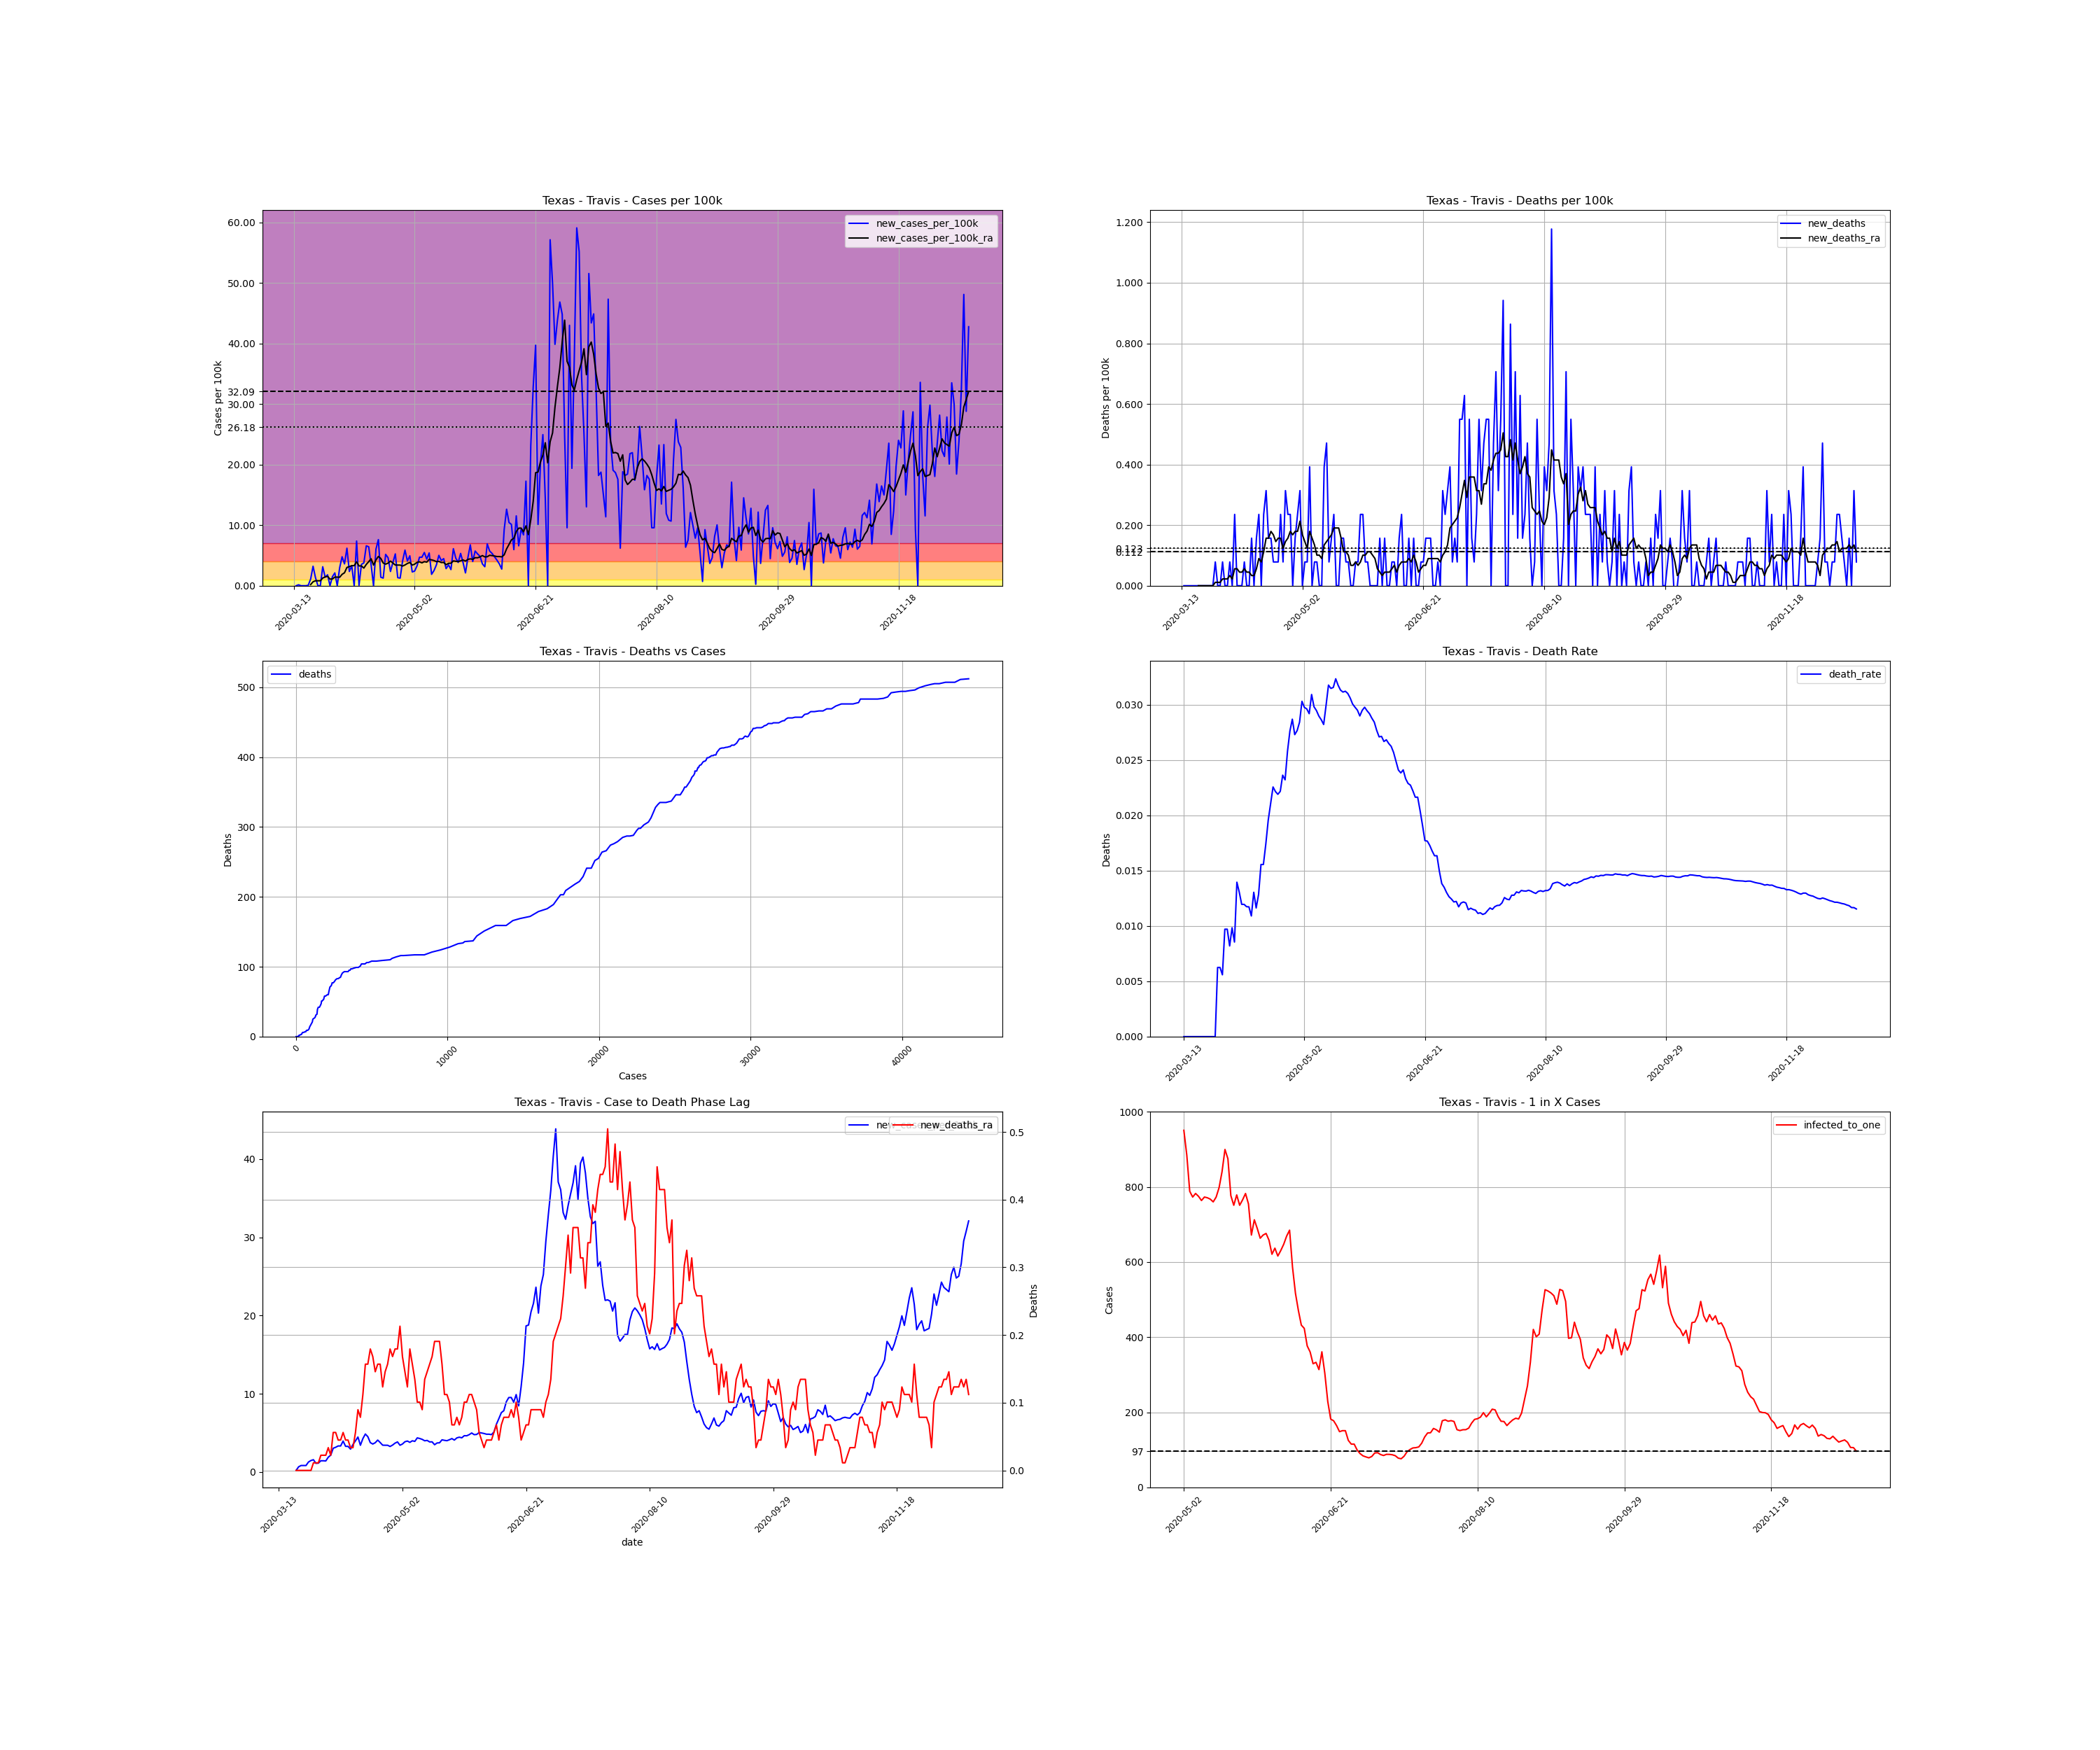

Values plotted in this chart, from the file beside it:
, date, county, state, fips, cases, deaths, COUNTY, STNAME, CTYNAME, POPESTIMATE2019, cases_per_100k, deaths_per_100k, death_rate, new_cases, new_cases_per_100k, new_deaths, new_cases_per_100k_ra, new_deaths_ra, active_cases, infected_to_one
86433, 2020-03-13, Travis, Texas, 48453, 4, 0.0, 453, Texas, Travis, 1273954, 0.314, 0.0, 0.0, , , , , , , 
86434, 2020-03-14, Travis, Texas, 48453, 4, 0.0, 453, Texas, Travis, 1273954, 0.314, 0.0, 0.0, 0.0, 0.0, 0.0, , , , 
86435, 2020-03-15, Travis, Texas, 48453, 6, 0.0, 453, Texas, Travis, 1273954, 0.471, 0.0, 0.0, 2.0, 0.157, 0.0, , , , 
86436, 2020-03-16, Travis, Texas, 48453, 6, 0.0, 453, Texas, Travis, 1273954, 0.471, 0.0, 0.0, 0.0, 0.0, 0.0, , , , 
86437, 2020-03-17, Travis, Texas, 48453, 6, 0.0, 453, Texas, Travis, 1273954, 0.471, 0.0, 0.0, 0.0, 0.0, 0.0, , , , 
86438, 2020-03-18, Travis, Texas, 48453, 6, 0.0, 453, Texas, Travis, 1273954, 0.471, 0.0, 0.0, 0.0, 0.0, 0.0, , , , 
86439, 2020-03-19, Travis, Texas, 48453, 7, 0.0, 453, Texas, Travis, 1273954, 0.5495, 0.0, 0.0, 1.0, 0.0785, 0.0, , , , 
86440, 2020-03-20, Travis, Texas, 48453, 21, 0.0, 453, Texas, Travis, 1273954, 1.648, 0.0, 0.0, 14.0, 1.099, 0.0, 0.1906, 0.0, , 
86441, 2020-03-21, Travis, Texas, 48453, 62, 0.0, 453, Texas, Travis, 1273954, 4.867, 0.0, 0.0, 41.0, 3.218, 0.0, 0.6504, 0.0, 58.0, 5491
86442, 2020-03-22, Travis, Texas, 48453, 79, 0.0, 453, Texas, Travis, 1273954, 6.201, 0.0, 0.0, 17.0, 1.334, 0.0, 0.8186, 0.0, 75.0, 4247
86443, 2020-03-23, Travis, Texas, 48453, 79, 0.0, 453, Texas, Travis, 1273954, 6.201, 0.0, 0.0, 0.0, 0.0, 0.0, 0.8186, 0.0, 73.0, 4363
86444, 2020-03-24, Travis, Texas, 48453, 79, 0.0, 453, Texas, Travis, 1273954, 6.201, 0.0, 0.0, 0.0, 0.0, 0.0, 0.8186, 0.0, 73.0, 4363
86445, 2020-03-25, Travis, Texas, 48453, 119, 0.0, 453, Texas, Travis, 1273954, 9.341, 0.0, 0.0, 40.0, 3.14, 0.0, 1.267, 0.0, 113.0, 2818
86446, 2020-03-26, Travis, Texas, 48453, 137, 0.0, 453, Texas, Travis, 1273954, 10.75, 0.0, 0.0, 18.0, 1.413, 0.0, 1.458, 0.0, 131.0, 2431
86447, 2020-03-27, Travis, Texas, 48453, 160, 1.0, 453, Texas, Travis, 1273954, 12.56, 0.0785, 0.00625, 23.0, 1.805, 0.0785, 1.559, 0.01121, 153.0, 2082
86448, 2020-03-28, Travis, Texas, 48453, 160, 1.0, 453, Texas, Travis, 1273954, 12.56, 0.0785, 0.00625, 0.0, 0.0, 0.0, 1.099, 0.01121, 139.0, 2291
86449, 2020-03-29, Travis, Texas, 48453, 179, 1.0, 453, Texas, Travis, 1273954, 14.05, 0.0785, 0.005587, 19.0, 1.491, 0.0, 1.121, 0.01121, 117.0, 2722
86450, 2020-03-30, Travis, Texas, 48453, 206, 2.0, 453, Texas, Travis, 1273954, 16.17, 0.157, 0.009709, 27.0, 2.119, 0.0785, 1.424, 0.02243, 127.0, 2508
86451, 2020-03-31, Travis, Texas, 48453, 206, 2.0, 453, Texas, Travis, 1273954, 16.17, 0.157, 0.009709, 0.0, 0.0, 0.0, 1.424, 0.02243, 127.0, 2508
86452, 2020-04-01, Travis, Texas, 48453, 244, 2.0, 453, Texas, Travis, 1273954, 19.15, 0.157, 0.008197, 38.0, 2.983, 0.0, 1.402, 0.02243, 165.0, 1930
86453, 2020-04-02, Travis, Texas, 48453, 305, 3.0, 453, Texas, Travis, 1273954, 23.94, 0.2355, 0.009836, 61.0, 4.788, 0.0785, 1.884, 0.03364, 186.0, 1712
86454, 2020-04-03, Travis, Texas, 48453, 351, 3.0, 453, Texas, Travis, 1273954, 27.55, 0.2355, 0.008547, 46.0, 3.611, 0.0, 2.142, 0.02243, 214.0, 1488
86455, 2020-04-04, Travis, Texas, 48453, 430, 6.0, 453, Texas, Travis, 1273954, 33.75, 0.471, 0.01395, 79.0, 6.201, 0.2355, 3.028, 0.05607, 270.0, 1180
86456, 2020-04-05, Travis, Texas, 48453, 460, 6.0, 453, Texas, Travis, 1273954, 36.11, 0.471, 0.01304, 30.0, 2.355, 0.0, 3.151, 0.05607, 300.0, 1062
86457, 2020-04-06, Travis, Texas, 48453, 502, 6.0, 453, Texas, Travis, 1273954, 39.4, 0.471, 0.01195, 42.0, 3.297, 0.0, 3.319, 0.04485, 323.0, 986
86458, 2020-04-07, Travis, Texas, 48453, 502, 6.0, 453, Texas, Travis, 1273954, 39.4, 0.471, 0.01195, 0.0, 0.0, 0.0, 3.319, 0.04485, 296.0, 1076
86459, 2020-04-08, Travis, Texas, 48453, 596, 7.0, 453, Texas, Travis, 1273954, 46.78, 0.5495, 0.01174, 94.0, 7.379, 0.0785, 3.947, 0.05607, 390.0, 816.6
86460, 2020-04-09, Travis, Texas, 48453, 597, 7.0, 453, Texas, Travis, 1273954, 46.86, 0.5495, 0.01173, 1.0, 0.0785, 0.0, 3.274, 0.04485, 353.0, 902.2
86461, 2020-04-10, Travis, Texas, 48453, 642, 7.0, 453, Texas, Travis, 1273954, 50.39, 0.5495, 0.0109, 45.0, 3.532, 0.0, 3.263, 0.04485, 337.0, 945.1
86462, 2020-04-11, Travis, Texas, 48453, 690, 9.0, 453, Texas, Travis, 1273954, 54.16, 0.7065, 0.01304, 48.0, 3.768, 0.157, 2.916, 0.03364, 339.0, 939.5
86463, 2020-04-12, Travis, Texas, 48453, 774, 9.0, 453, Texas, Travis, 1273954, 60.76, 0.7065, 0.01163, 84.0, 6.594, 0.0, 3.521, 0.03364, 344.0, 925.8
86464, 2020-04-13, Travis, Texas, 48453, 856, 11.0, 453, Texas, Travis, 1273954, 67.19, 0.8635, 0.01285, 82.0, 6.437, 0.157, 3.97, 0.05607, 396.0, 804.3
86465, 2020-04-14, Travis, Texas, 48453, 900, 14.0, 453, Texas, Travis, 1273954, 70.65, 1.099, 0.01556, 44.0, 3.454, 0.2355, 4.463, 0.08971, 398.0, 800.2
86466, 2020-04-15, Travis, Texas, 48453, 900, 14.0, 453, Texas, Travis, 1273954, 70.65, 1.099, 0.01556, 0.0, 0.0, 0.0, 3.409, 0.0785, 398.0, 800.2
86467, 2020-04-16, Travis, Texas, 48453, 977, 17.0, 453, Texas, Travis, 1273954, 76.69, 1.334, 0.0174, 77.0, 6.044, 0.2355, 4.261, 0.1121, 381.0, 835.9
86468, 2020-04-17, Travis, Texas, 48453, 1074, 21.0, 453, Texas, Travis, 1273954, 84.3, 1.648, 0.01955, 97.0, 7.614, 0.314, 4.844, 0.157, 477.0, 667.7
86469, 2020-04-18, Travis, Texas, 48453, 1092, 23.0, 453, Texas, Travis, 1273954, 85.72, 1.805, 0.02106, 18.0, 1.413, 0.157, 4.508, 0.157, 450.0, 707.8
86470, 2020-04-19, Travis, Texas, 48453, 1108, 25.0, 453, Texas, Travis, 1273954, 86.97, 1.962, 0.02256, 16.0, 1.256, 0.157, 3.745, 0.1794, 418.0, 761.9
86471, 2020-04-20, Travis, Texas, 48453, 1174, 26.0, 453, Texas, Travis, 1273954, 92.15, 2.041, 0.02215, 66.0, 5.181, 0.0785, 3.566, 0.1682, 400.0, 796.2
86472, 2020-04-21, Travis, Texas, 48453, 1233, 27.0, 453, Texas, Travis, 1273954, 96.79, 2.119, 0.0219, 59.0, 4.631, 0.0785, 3.734, 0.1458, 377.0, 844.8
86473, 2020-04-22, Travis, Texas, 48453, 1263, 28.0, 453, Texas, Travis, 1273954, 99.14, 2.198, 0.02217, 30.0, 2.355, 0.0785, 4.071, 0.157, 363.0, 877.4
86474, 2020-04-23, Travis, Texas, 48453, 1312, 31.0, 453, Texas, Travis, 1273954, 103, 2.433, 0.02363, 49.0, 3.846, 0.2355, 3.757, 0.157, 412.0, 773
86475, 2020-04-24, Travis, Texas, 48453, 1379, 32.0, 453, Texas, Travis, 1273954, 108.2, 2.512, 0.02321, 67.0, 5.259, 0.0785, 3.42, 0.1234, 402.0, 792.3
86476, 2020-04-25, Travis, Texas, 48453, 1396, 36.0, 453, Texas, Travis, 1273954, 109.6, 2.826, 0.02579, 17.0, 1.334, 0.314, 3.409, 0.1458, 322.0, 989.1
86477, 2020-04-26, Travis, Texas, 48453, 1412, 39.0, 453, Texas, Travis, 1273954, 110.8, 3.061, 0.02762, 16.0, 1.256, 0.2355, 3.409, 0.157, 320.0, 995.3
86478, 2020-04-27, Travis, Texas, 48453, 1464, 42.0, 453, Texas, Travis, 1273954, 114.9, 3.297, 0.02869, 52.0, 4.082, 0.2355, 3.252, 0.1794, 356.0, 894.6
86479, 2020-04-28, Travis, Texas, 48453, 1539, 42.0, 453, Texas, Travis, 1273954, 120.8, 3.297, 0.02729, 75.0, 5.887, 0.0, 3.431, 0.1682, 365.0, 872.6
86480, 2020-04-29, Travis, Texas, 48453, 1591, 44.0, 453, Texas, Travis, 1273954, 124.9, 3.454, 0.02766, 52.0, 4.082, 0.157, 3.678, 0.1794, 358.0, 889.6
86481, 2020-04-30, Travis, Texas, 48453, 1654, 47.0, 453, Texas, Travis, 1273954, 129.8, 3.689, 0.02842, 63.0, 4.945, 0.2355, 3.835, 0.1794, 391.0, 814.5
86482, 2020-05-01, Travis, Texas, 48453, 1683, 51.0, 453, Texas, Travis, 1273954, 132.1, 4.003, 0.0303, 29.0, 2.276, 0.314, 3.409, 0.2131, 371.0, 858.5
86483, 2020-05-02, Travis, Texas, 48453, 1714, 51.0, 453, Texas, Travis, 1273954, 134.5, 4.003, 0.02975, 31.0, 2.433, 0.0, 3.566, 0.1682, 335.0, 950.7
86484, 2020-05-03, Travis, Texas, 48453, 1756, 52.0, 453, Texas, Travis, 1273954, 137.8, 4.082, 0.02961, 42.0, 3.297, 0.0785, 3.858, 0.1458, 360.0, 884.7
86485, 2020-05-04, Travis, Texas, 48453, 1816, 53.0, 453, Texas, Travis, 1273954, 142.5, 4.16, 0.02919, 60.0, 4.71, 0.0785, 3.947, 0.1234, 404.0, 788.3
86486, 2020-05-05, Travis, Texas, 48453, 1876, 58.0, 453, Texas, Travis, 1273954, 147.3, 4.553, 0.03092, 60.0, 4.71, 0.3925, 3.779, 0.1794, 412.0, 773
86487, 2020-05-06, Travis, Texas, 48453, 1946, 58.0, 453, Texas, Travis, 1273954, 152.8, 4.553, 0.0298, 70.0, 5.495, 0.0, 3.981, 0.157, 407.0, 782.5
86488, 2020-05-07, Travis, Texas, 48453, 2002, 59.0, 453, Texas, Travis, 1273954, 157.1, 4.631, 0.02947, 56.0, 4.396, 0.0785, 3.902, 0.1346, 411.0, 774.9
86489, 2020-05-08, Travis, Texas, 48453, 2071, 60.0, 453, Texas, Travis, 1273954, 162.6, 4.71, 0.02897, 69.0, 5.416, 0.0785, 4.351, 0.1009, 417.0, 763.8
86490, 2020-05-09, Travis, Texas, 48453, 2095, 60.0, 453, Texas, Travis, 1273954, 164.4, 4.71, 0.02864, 24.0, 1.884, 0.0, 4.272, 0.1009, 412.0, 773
86491, 2020-05-10, Travis, Texas, 48453, 2127, 60.0, 453, Texas, Travis, 1273954, 167, 4.71, 0.02821, 32.0, 2.512, 0.0, 4.16, 0.08971, 413.0, 771.2
86492, 2020-05-11, Travis, Texas, 48453, 2171, 65.0, 453, Texas, Travis, 1273954, 170.4, 5.102, 0.02994, 44.0, 3.454, 0.3925, 3.981, 0.1346, 415.0, 767.4
... 220 more rows
